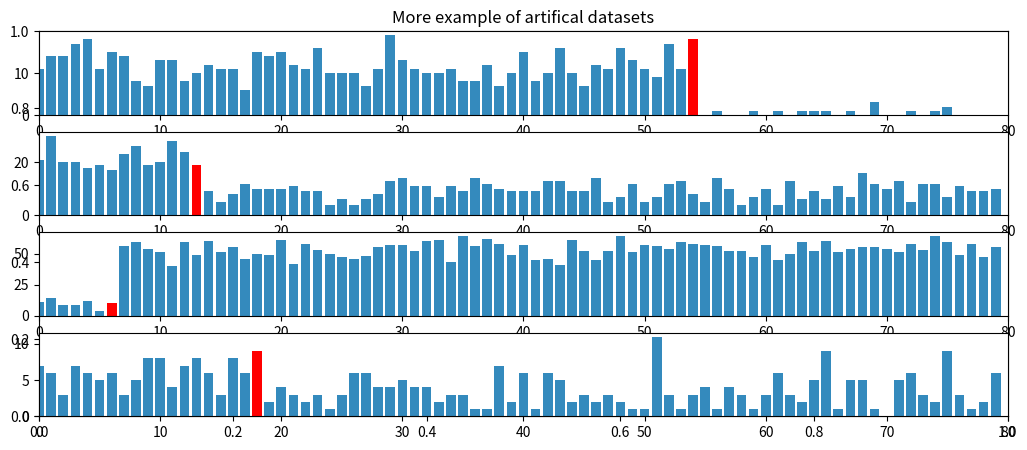

Recreate this plot in Python.
import scipy.stats as stats
import numpy as np 
import matplotlib.pyplot as plt 

"""
This program uses Numpy to plot artificial datsets for the text message example from Chapter 1
"""


def plot_artificial_dataset():
	"""
	We need 3 paramters to define the dataset.
	tau = the day after which the rate at which text message was received change
	(tau marks some significant event during the lifetime of the recorded dataset)
	lambda_1 = the paramter, for the Poisson Distribution representing the count, before tau
	lambda_2 = the paramter for the distribution after tau
	"""
	tau = stats.randint.rvs(0,80)
	alpha = 1./20.   #Assuming 20 is the mean of the count data
	lambda_1, lambda_2 = stats.expon.rvs(scale=1/alpha, size=2)
	data = np.r_[stats.poisson.rvs(mu=lambda_1, size=tau), stats.poisson.rvs(mu=lambda_2, size=80-tau)]
	plt.bar(np.arange(80), data, color="#348ABD")
	plt.bar(tau-1, data[tau-1], color="r", label="user behavior changed")
	plt.xlim(0, 80)


plt.figure(figsize=(12.5, 5))
plt.title("More example of artifical datasets")
for i in range(4):
	plt.subplot(4, 1, i+1)
	plot_artificial_dataset()

plt.show()

